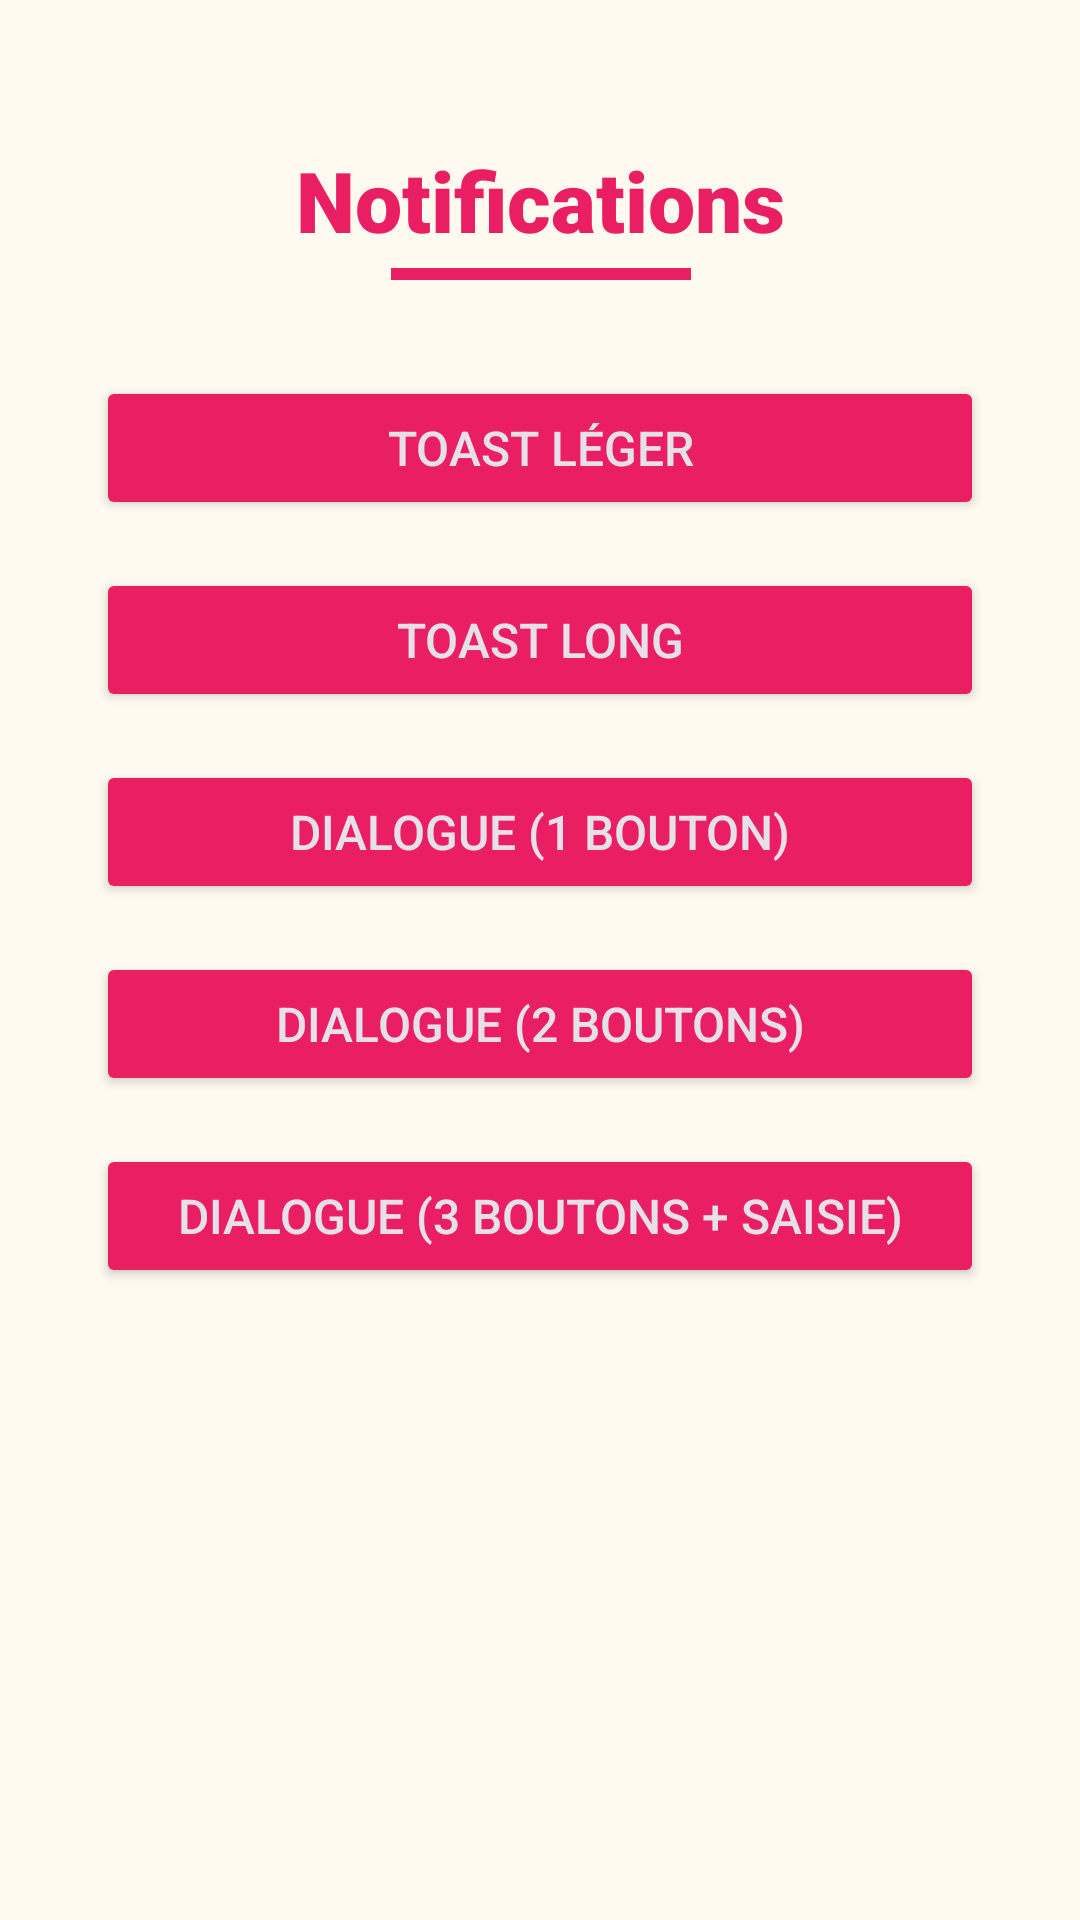

Here is an Android app screen rendered from its layout file. Give the layout XML and the strings, colors and styles it references.
<!-- AndroidManifest.xml: application theme Theme.App -->
<!-- res/layout/notifications.xml -->
<?xml version="1.0" encoding="utf-8"?>
<androidx.constraintlayout.widget.ConstraintLayout xmlns:android="http://schemas.android.com/apk/res/android"
    xmlns:app="http://schemas.android.com/apk/res-auto"
    xmlns:tools="http://schemas.android.com/tools"
    android:id="@+id/main"
    android:layout_width="match_parent"
    android:layout_height="match_parent"
    android:background="#FFFAF0"
    tools:context=".Notifications">

    <TextView
        android:id="@+id/titleNotifications"
        android:layout_width="wrap_content"
        android:layout_height="wrap_content"
        android:layout_marginTop="48dp"
        android:fontFamily="sans-serif-black"
        android:text="@string/notifications_title"
        android:textColor="#E91E63"
        android:textSize="28sp"
        android:textStyle="bold"
        app:layout_constraintEnd_toEndOf="parent"
        app:layout_constraintStart_toStartOf="parent"
        app:layout_constraintTop_toTopOf="parent" />

    <View
        android:id="@+id/titleUnderline"
        android:layout_width="100dp"
        android:layout_height="4dp"
        android:layout_marginTop="4dp"
        android:background="#E91E63"
        app:layout_constraintEnd_toEndOf="@id/titleNotifications"
        app:layout_constraintStart_toStartOf="@id/titleNotifications"
        app:layout_constraintTop_toBottomOf="@id/titleNotifications" />

    <Button
        android:id="@+id/button1"
        style="@style/Widget.AppCompat.Button.Colored"
        android:layout_width="0dp"
        android:layout_height="wrap_content"
        android:layout_marginStart="32dp"
        android:layout_marginTop="32dp"
        android:layout_marginEnd="32dp"
        android:backgroundTint="#E91E63"
        android:padding="12dp"
        android:text="@string/btn_toast_short"
        android:textSize="16sp"
        app:cornerRadius="24dp"
        app:layout_constraintEnd_toEndOf="parent"
        app:layout_constraintStart_toStartOf="parent"
        app:layout_constraintTop_toBottomOf="@id/titleUnderline" />

    <Button
        android:id="@+id/button2"
        style="@style/Widget.AppCompat.Button.Colored"
        android:layout_width="0dp"
        android:layout_height="wrap_content"
        android:layout_marginStart="32dp"
        android:layout_marginTop="16dp"
        android:layout_marginEnd="32dp"
        android:backgroundTint="#E91E63"
        android:padding="12dp"
        android:text="@string/btn_toast_long"
        android:textSize="16sp"
        app:cornerRadius="24dp"
        app:layout_constraintEnd_toEndOf="parent"
        app:layout_constraintStart_toStartOf="parent"
        app:layout_constraintTop_toBottomOf="@id/button1" />

    <Button
        android:id="@+id/button3"
        style="@style/Widget.AppCompat.Button.Colored"
        android:layout_width="0dp"
        android:layout_height="wrap_content"
        android:layout_marginStart="32dp"
        android:layout_marginTop="16dp"
        android:layout_marginEnd="32dp"
        android:backgroundTint="#E91E63"
        android:padding="12dp"
        android:text="@string/btn_dialog_1"
        android:textSize="16sp"
        app:cornerRadius="24dp"
        app:layout_constraintEnd_toEndOf="parent"
        app:layout_constraintStart_toStartOf="parent"
        app:layout_constraintTop_toBottomOf="@id/button2" />

    <Button
        android:id="@+id/button4"
        style="@style/Widget.AppCompat.Button.Colored"
        android:layout_width="0dp"
        android:layout_height="wrap_content"
        android:layout_marginStart="32dp"
        android:layout_marginTop="16dp"
        android:layout_marginEnd="32dp"
        android:backgroundTint="#E91E63"
        android:padding="12dp"
        android:text="@string/btn_dialog_2"
        android:textSize="16sp"
        app:cornerRadius="24dp"
        app:layout_constraintEnd_toEndOf="parent"
        app:layout_constraintStart_toStartOf="parent"
        app:layout_constraintTop_toBottomOf="@id/button3" />

    <Button
        android:id="@+id/button5"
        style="@style/Widget.AppCompat.Button.Colored"
        android:layout_width="0dp"
        android:layout_height="wrap_content"
        android:layout_marginStart="32dp"
        android:layout_marginTop="16dp"
        android:layout_marginEnd="32dp"
        android:backgroundTint="#E91E63"
        android:padding="12dp"
        android:text="@string/btn_dialog_3"
        android:textSize="16sp"
        app:cornerRadius="24dp"
        app:layout_constraintEnd_toEndOf="parent"
        app:layout_constraintStart_toStartOf="parent"
        app:layout_constraintTop_toBottomOf="@id/button4" />

</androidx.constraintlayout.widget.ConstraintLayout>
<!-- resources referenced by this layout -->
<resources>
  <string name="btn_dialog_1">Dialogue (1 Bouton)</string>
  <string name="btn_dialog_2">Dialogue (2 Boutons)</string>
  <string name="btn_dialog_3">Dialogue (3 Boutons + Saisie)</string>
  <string name="btn_toast_long">Toast Long</string>
  <string name="btn_toast_short">Toast Léger</string>
  <string name="notifications_title">Notifications</string>
  <style name="Theme.App" parent="Base.Theme.App" />
  <style name="Base.Theme.App" parent="Theme.Material3.DayNight">
      </style>
</resources>
